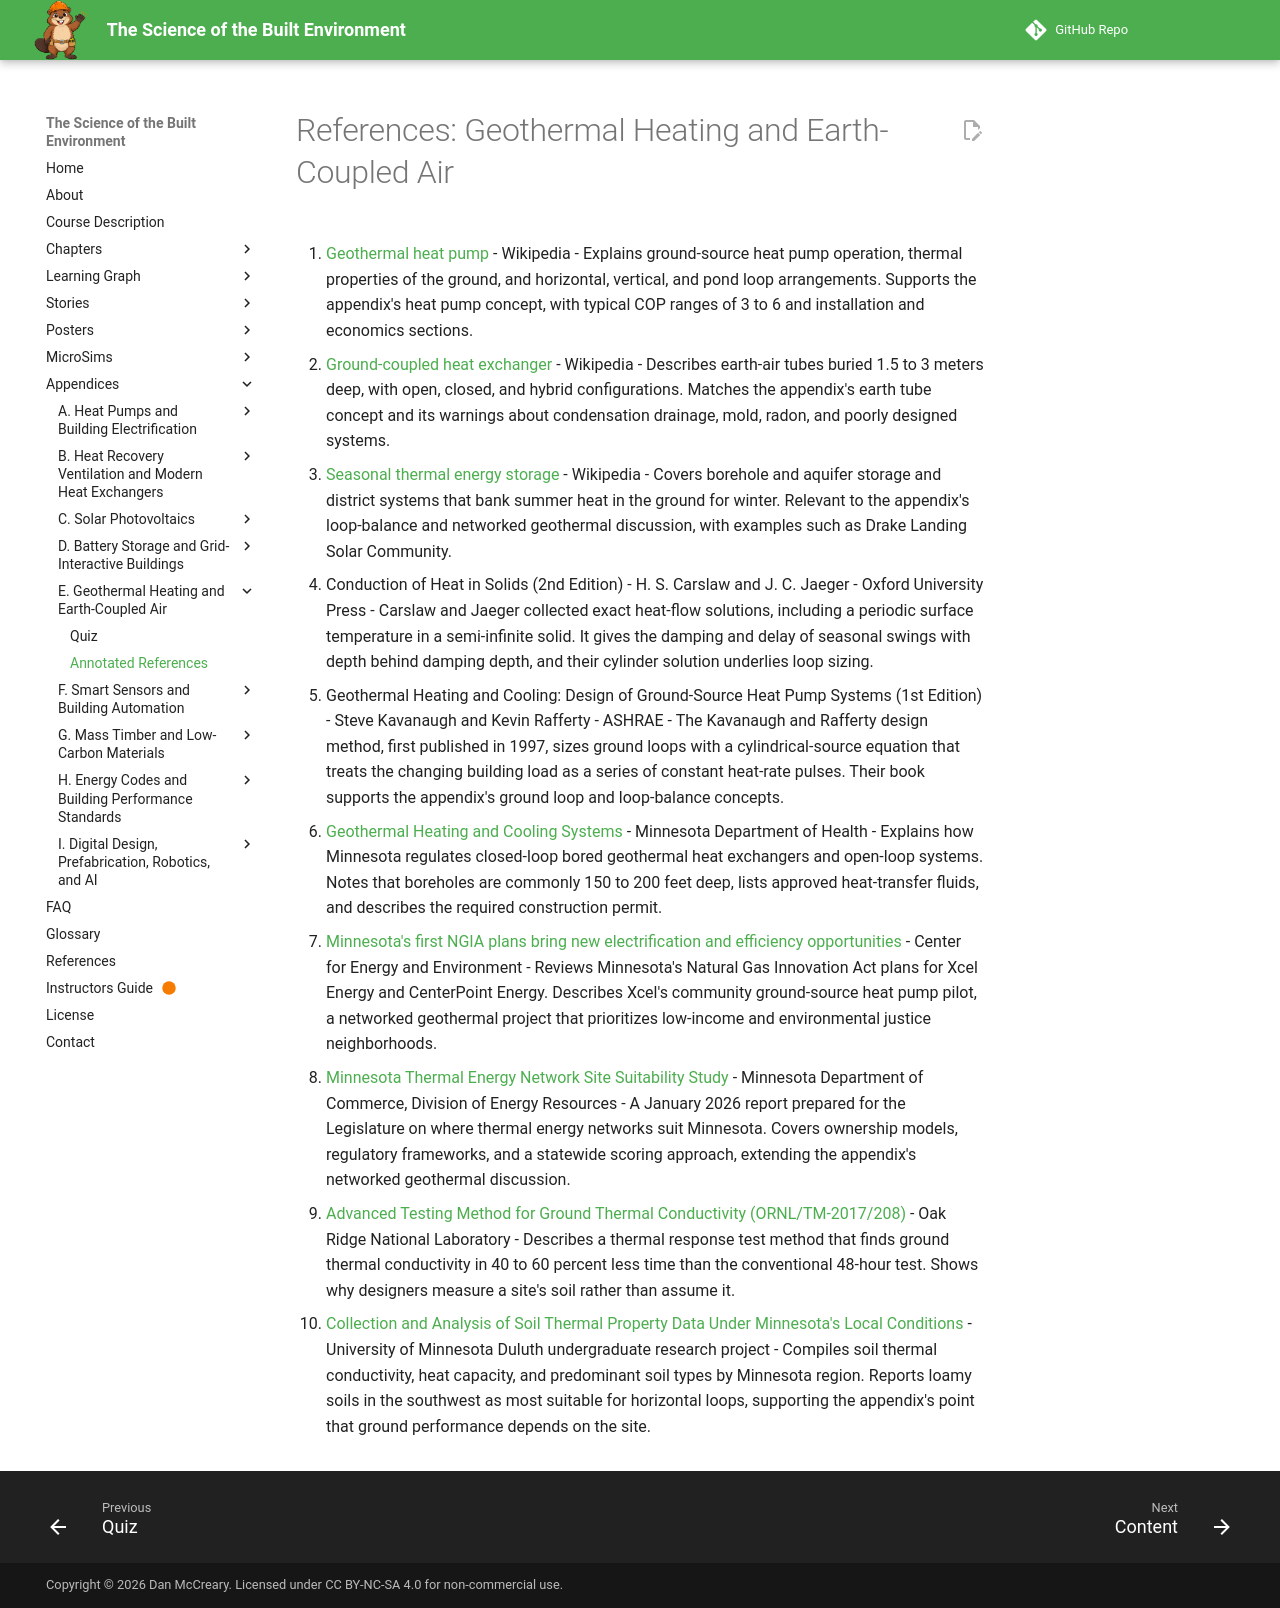

repository: dmccreary/science-of-the-built-envrionment · page: appendices/geothermal-ground-source/references/index.html · generator: mkdocs

# References: Geothermal Heating and Earth-Coupled Air

1. [Geothermal heat pump](https://en.wikipedia.org/wiki/Geothermal_heat_pump) - Wikipedia - Explains ground-source heat pump operation, thermal properties of the ground, and horizontal, vertical, and pond loop arrangements. Supports the appendix's heat pump concept, with typical COP ranges of 3 to 6 and installation and economics sections.

2. [Ground-coupled heat exchanger](https://en.wikipedia.org/wiki/Ground-coupled_heat_exchanger) - Wikipedia - Describes earth-air tubes buried 1.5 to 3 meters deep, with open, closed, and hybrid configurations. Matches the appendix's earth tube concept and its warnings about condensation drainage, mold, radon, and poorly designed systems.

3. [Seasonal thermal energy storage](https://en.wikipedia.org/wiki/Seasonal_thermal_energy_storage) - Wikipedia - Covers borehole and aquifer storage and district systems that bank summer heat in the ground for winter. Relevant to the appendix's loop-balance and networked geothermal discussion, with examples such as Drake Landing Solar Community.

4. Conduction of Heat in Solids (2nd Edition) - H. S. Carslaw and J. C. Jaeger - Oxford University Press - Carslaw and Jaeger collected exact heat-flow solutions, including a periodic surface temperature in a semi-infinite solid. It gives the damping and delay of seasonal swings with depth behind damping depth, and their cylinder solution underlies loop sizing.

5. Geothermal Heating and Cooling: Design of Ground-Source Heat Pump Systems (1st Edition) - Steve Kavanaugh and Kevin Rafferty - ASHRAE - The Kavanaugh and Rafferty design method, first published in 1997, sizes ground loops with a cylindrical-source equation that treats the changing building load as a series of constant heat-rate pulses. Their book supports the appendix's ground loop and loop-balance concepts.

6. [Geothermal Heating and Cooling Systems](https://www.health.state.mn.us/communities/environment/water/wells/geothermal.html) - Minnesota Department of Health - Explains how Minnesota regulates closed-loop bored geothermal heat exchangers and open-loop systems. Notes that boreholes are commonly 150 to 200 feet deep, lists approved heat-transfer fluids, and describes the required construction permit.

7. [Minnesota's first NGIA plans bring new electrification and efficiency opportunities](https://www.mncee.org/minnesotas-first-ngia-plans-bring-new-electrification-and-efficiency-opportunities) - Center for Energy and Environment - Reviews Minnesota's Natural Gas Innovation Act plans for Xcel Energy and CenterPoint Energy. Describes Xcel's community ground-source heat pump pilot, a networked geothermal project that prioritizes low-income and environmental justice neighborhoods.

8. [Minnesota Thermal Energy Network Site Suitability Study](https://www.lrl.mn.gov/docs/2026/mandated/260051.pdf) - Minnesota Department of Commerce, Division of Energy Resources - A January 2026 report prepared for the Legislature on where thermal energy networks suit Minnesota. Covers ownership models, regulatory frameworks, and a statewide scoring approach, extending the appendix's networked geothermal discussion.

9. [Advanced Testing Method for Ground Thermal Conductivity (ORNL/TM-2017/208)](https://info.ornl.gov/sites/publications/files/Pub74344.pdf) - Oak Ridge National Laboratory - Describes a thermal response test method that finds ground thermal conductivity in 40 to 60 percent less time than the conventional 48-hour test. Shows why designers measure a site's soil rather than assume it.

10. [Collection and Analysis of Soil Thermal Property Data Under Minnesota's Local Conditions](https://conservancy.umn.edu/server/api/core/bitstreams/978993b6-18c1-4c78-aa21-8557bec951f1/content) - University of Minnesota Duluth undergraduate research project - Compiles soil thermal conductivity, heat capacity, and predominant soil types by Minnesota region. Reports loamy soils in the southwest as most suitable for horizontal loops, supporting the appendix's point that ground performance depends on the site.
